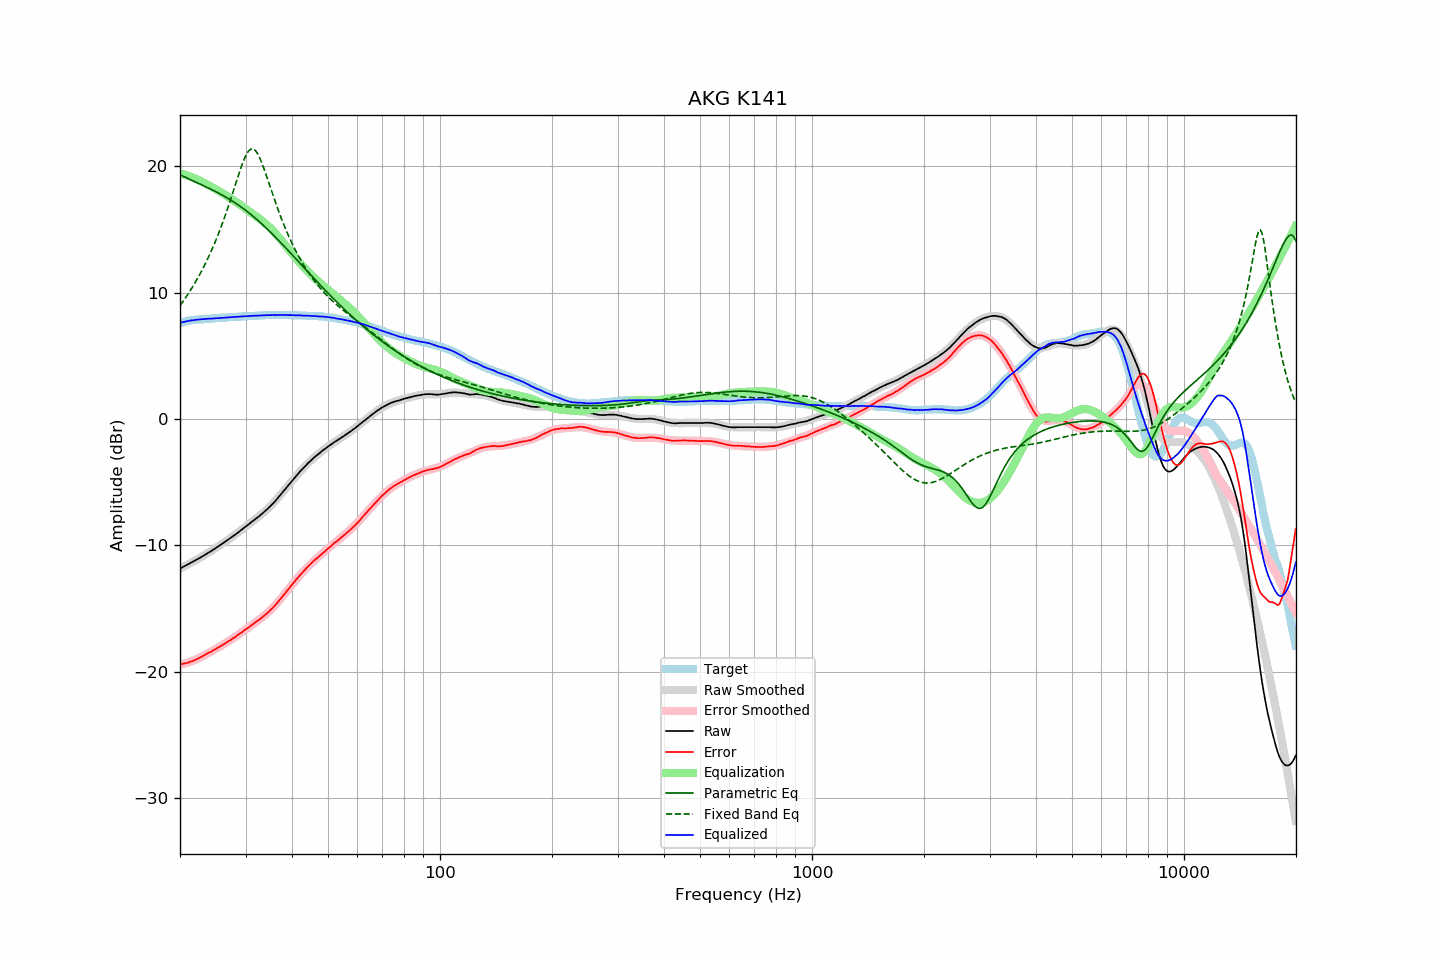

The file beside this chart, header and first rows:
frequency, raw, error, smoothed, error_smoothed, equalization, parametric_eq, fixed_band_eq, equalized_raw, equalized_smoothed, target
20.00, -11.83, -19.43, -11.82, -19.45, 19.45, 19.34, 8.98, 7.62, 7.62, 7.60
20.20, -11.76, -19.40, -11.76, -19.41, 19.41, 19.28, 9.16, 7.66, 7.65, 7.64
20.40, -11.70, -19.38, -11.70, -19.38, 19.38, 19.22, 9.34, 7.68, 7.68, 7.68
20.61, -11.63, -19.34, -11.63, -19.34, 19.34, 19.16, 9.52, 7.71, 7.71, 7.71
20.81, -11.57, -19.32, -11.57, -19.31, 19.31, 19.10, 9.71, 7.74, 7.74, 7.75
21.02, -11.50, -19.29, -11.50, -19.26, 19.26, 19.05, 9.90, 7.77, 7.76, 7.79
21.23, -11.43, -19.23, -11.43, -19.22, 19.22, 18.99, 10.10, 7.79, 7.79, 7.81
21.44, -11.37, -19.19, -11.37, -19.17, 19.17, 18.93, 10.30, 7.81, 7.81, 7.83
21.66, -11.30, -19.14, -11.30, -19.13, 19.13, 18.87, 10.50, 7.83, 7.83, 7.85
21.87, -11.23, -19.08, -11.23, -19.07, 19.07, 18.81, 10.72, 7.85, 7.85, 7.86
22.09, -11.16, -19.03, -11.15, -19.02, 19.02, 18.75, 10.93, 7.86, 7.87, 7.88
22.31, -11.09, -18.97, -11.08, -18.97, 18.97, 18.69, 11.16, 7.88, 7.88, 7.88
22.54, -11.01, -18.90, -11.01, -18.90, 18.90, 18.64, 11.39, 7.90, 7.89, 7.89
22.76, -10.94, -18.84, -10.94, -18.84, 18.84, 18.58, 11.62, 7.90, 7.90, 7.90
22.99, -10.86, -18.76, -10.86, -18.77, 18.77, 18.52, 11.86, 7.92, 7.91, 7.90
23.22, -10.79, -18.70, -10.79, -18.71, 18.71, 18.46, 12.11, 7.92, 7.92, 7.91
23.45, -10.71, -18.63, -10.71, -18.64, 18.64, 18.40, 12.37, 7.93, 7.93, 7.92
23.69, -10.63, -18.56, -10.63, -18.57, 18.57, 18.34, 12.63, 7.94, 7.94, 7.93
23.92, -10.55, -18.49, -10.55, -18.50, 18.50, 18.28, 12.90, 7.95, 7.95, 7.94
24.16, -10.48, -18.44, -10.47, -18.43, 18.43, 18.21, 13.18, 7.95, 7.96, 7.96
24.40, -10.40, -18.37, -10.39, -18.36, 18.36, 18.15, 13.47, 7.96, 7.97, 7.98
24.65, -10.31, -18.29, -10.31, -18.29, 18.29, 18.09, 13.76, 7.98, 7.97, 7.98
24.89, -10.23, -18.21, -10.23, -18.21, 18.21, 18.02, 14.06, 7.99, 7.98, 7.99
25.14, -10.15, -18.14, -10.15, -18.14, 18.14, 17.96, 14.38, 7.99, 7.99, 7.99
25.39, -10.07, -18.07, -10.06, -18.07, 18.07, 17.89, 14.70, 8.00, 8.01, 8.00
25.65, -9.98, -18.00, -9.98, -17.99, 17.99, 17.82, 15.03, 8.02, 8.02, 8.02
25.91, -9.90, -17.92, -9.89, -17.92, 17.92, 17.75, 15.37, 8.02, 8.03, 8.02
26.16, -9.81, -17.84, -9.81, -17.84, 17.84, 17.68, 15.72, 8.04, 8.04, 8.03
26.43, -9.72, -17.76, -9.72, -17.76, 17.76, 17.61, 16.08, 8.04, 8.04, 8.04
26.69, -9.63, -17.68, -9.63, -17.68, 17.68, 17.54, 16.44, 8.06, 8.05, 8.05
26.96, -9.54, -17.60, -9.54, -17.60, 17.60, 17.46, 16.82, 8.06, 8.06, 8.07
27.23, -9.45, -17.52, -9.45, -17.52, 17.52, 17.39, 17.21, 8.07, 8.07, 8.07
27.50, -9.36, -17.44, -9.36, -17.44, 17.44, 17.31, 17.60, 8.08, 8.08, 8.08
27.77, -9.27, -17.35, -9.27, -17.35, 17.35, 17.23, 17.99, 8.09, 8.09, 8.08
28.05, -9.18, -17.28, -9.17, -17.27, 17.27, 17.14, 18.39, 8.09, 8.09, 8.10
28.33, -9.09, -17.19, -9.08, -17.18, 17.18, 17.06, 18.79, 8.09, 8.10, 8.10
28.62, -8.99, -17.10, -8.98, -17.09, 17.09, 16.97, 19.19, 8.10, 8.11, 8.11
28.90, -8.89, -17.00, -8.89, -17.00, 17.00, 16.89, 19.57, 8.12, 8.12, 8.12
29.19, -8.79, -16.90, -8.79, -16.91, 16.91, 16.80, 19.94, 8.13, 8.12, 8.11
29.48, -8.69, -16.83, -8.69, -16.82, 16.82, 16.70, 20.29, 8.14, 8.13, 8.14
29.78, -8.59, -16.73, -8.60, -16.73, 16.73, 16.61, 20.61, 8.14, 8.14, 8.14
30.08, -8.50, -16.65, -8.50, -16.64, 16.64, 16.51, 20.88, 8.14, 8.14, 8.15
30.38, -8.40, -16.54, -8.40, -16.55, 16.55, 16.42, 21.11, 8.15, 8.15, 8.15
30.68, -8.30, -16.46, -8.30, -16.46, 16.46, 16.32, 21.27, 8.16, 8.16, 8.16
30.99, -8.20, -16.36, -8.20, -16.37, 16.37, 16.21, 21.37, 8.17, 8.16, 8.16
31.30, -8.10, -16.27, -8.11, -16.28, 16.28, 16.11, 21.40, 8.18, 8.17, 8.17
31.61, -8.00, -16.17, -8.01, -16.18, 16.18, 16.00, 21.36, 8.19, 8.18, 8.18
31.93, -7.90, -16.08, -7.91, -16.09, 16.09, 15.90, 21.25, 8.19, 8.18, 8.18
32.24, -7.81, -15.99, -7.81, -16.00, 16.00, 15.78, 21.07, 8.19, 8.19, 8.18
32.57, -7.71, -15.91, -7.70, -15.90, 15.90, 15.67, 20.84, 8.19, 8.20, 8.20
32.89, -7.61, -15.81, -7.60, -15.81, 15.81, 15.56, 20.57, 8.20, 8.20, 8.21
33.22, -7.50, -15.71, -7.49, -15.71, 15.71, 15.44, 20.25, 8.21, 8.21, 8.21
33.55, -7.39, -15.61, -7.39, -15.60, 15.60, 15.33, 19.91, 8.22, 8.22, 8.22
33.89, -7.28, -15.50, -7.27, -15.50, 15.50, 15.21, 19.55, 8.22, 8.22, 8.23
34.23, -7.16, -15.39, -7.16, -15.39, 15.39, 15.08, 19.18, 8.23, 8.23, 8.23
34.57, -7.04, -15.28, -7.04, -15.27, 15.27, 14.96, 18.80, 8.23, 8.23, 8.24
34.92, -6.92, -15.15, -6.91, -15.15, 15.15, 14.84, 18.42, 8.23, 8.24, 8.24
35.27, -6.79, -15.03, -6.78, -15.03, 15.03, 14.71, 18.04, 8.24, 8.24, 8.24
35.62, -6.66, -14.91, -6.65, -14.90, 14.90, 14.59, 17.66, 8.24, 8.25, 8.25
35.97, -6.53, -14.77, -6.51, -14.76, 14.76, 14.46, 17.30, 8.23, 8.25, 8.24
... 635 more rows
